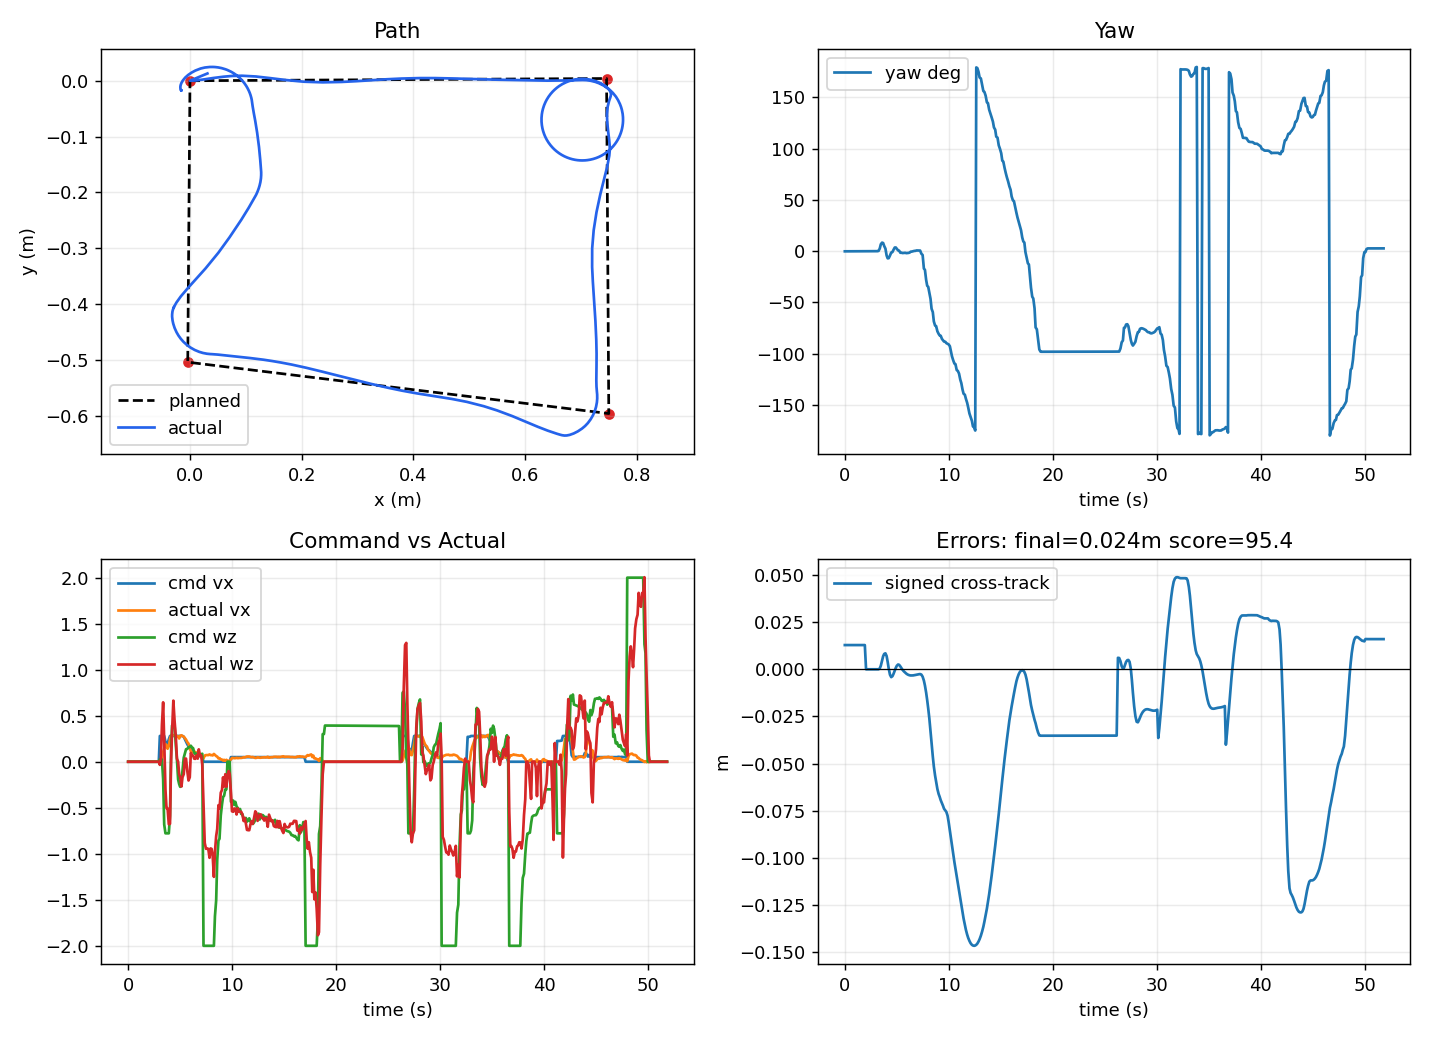

The data file committed next to this chart (first rows):
local_t, bridge_t, event_type, mission_state, mission_index, mission_total, event_message, x_m, y_m, yaw_rad, raw_x_m, raw_y_m, raw_yaw_rad, encoder_yaw_rad, pixhawk_yaw_rad, pixhawk_yaw_ros_rad, pixhawk_gyro_yaw_rad, pixhawk_age_s, yaw_source, use_pixhawk_yaw, pixhawk_weight, encoder_weight, pixhawk_yaw_mode, pixhawk_yaw_sign
1.056, 3657, odom, idle, , 4, , 0.03123, 0.013, -0.002221, -7.045, -5.956, -2.276, -2.584, -0.5806, 0.2552, -0.2552, 0.1033, pixhawk_fused, True, 0.8, 0.2, gyro, -1.0
1.056, 3657, odom, idle, , 4, , 0.03123, 0.013, -0.002158, -7.045, -5.956, -2.276, -2.584, -0.5806, 0.2553, -0.2553, 0.09528, pixhawk_fused, True, 0.8, 0.2, gyro, -1.0
1.056, 3658, odom, idle, , 4, , 0.03123, 0.013, -0.002122, -7.045, -5.956, -2.276, -2.584, -0.5807, 0.2553, -0.2553, 0.01354, pixhawk_fused, True, 0.8, 0.2, gyro, -1.0
1.056, 3658, odom, idle, , 4, , 0.03123, 0.013, -0.0021, -7.045, -5.956, -2.276, -2.584, -0.5807, 0.2553, -0.2553, 0.03347, pixhawk_fused, True, 0.8, 0.2, gyro, -1.0
1.056, 3658, odom, idle, , 4, , 0.03123, 0.013, -0.0021, -7.045, -5.956, -2.276, -2.584, -0.5807, 0.2553, -0.2553, 0.1528, pixhawk_fused, True, 0.8, 0.2, gyro, -1.0
1.057, 3658, odom, idle, , 4, , 0.03123, 0.013, -0.002064, -7.045, -5.956, -2.276, -2.584, -0.5808, 0.2554, -0.2554, 0.0761, pixhawk_fused, True, 0.8, 0.2, gyro, -1.0
1.057, 3658, odom, idle, , 4, , 0.03123, 0.013, -0.00201, -7.045, -5.956, -2.276, -2.584, -0.5808, 0.2555, -0.2555, 0.08989, pixhawk_fused, True, 0.8, 0.2, gyro, -1.0
1.057, 3658, odom, idle, , 4, , 0.03123, 0.013, -0.001992, -7.045, -5.956, -2.276, -2.584, -0.5809, 0.2555, -0.2555, 0.01279, pixhawk_fused, True, 0.8, 0.2, gyro, -1.0
1.058, 3658, odom, idle, , 4, , 0.03123, 0.013, -0.001992, -7.045, -5.956, -2.276, -2.584, -0.5809, 0.2555, -0.2555, 0.1137, pixhawk_fused, True, 0.8, 0.2, gyro, -1.0
1.058, 3658, odom, idle, , 4, , 0.03123, 0.013, -0.001915, -7.045, -5.956, -2.276, -2.584, -0.581, 0.2556, -0.2556, 0.1157, pixhawk_fused, True, 0.8, 0.2, gyro, -1.0
1.96, 3659, odom, idle, , 4, , 0.03123, 0.013, -0.001884, -7.045, -5.956, -2.276, -2.584, -0.581, 0.2556, -0.2556, 0.05504, pixhawk_fused, True, 0.8, 0.2, gyro, -1.0
1.96, 3659, odom, idle, , 4, , 0.03123, 0.013, -0.001877, -7.045, -5.956, -2.276, -2.584, -0.581, 0.2556, -0.2556, 0.05257, pixhawk_fused, True, 0.8, 0.2, gyro, -1.0
1.96, 3659, odom, idle, , 4, , 0.03123, 0.013, -0.001809, -7.045, -5.956, -2.276, -2.584, -0.5811, 0.2557, -0.2557, 0.04648, pixhawk_fused, True, 0.8, 0.2, gyro, -1.0
1.96, 3659, odom, idle, , 4, , 0.03123, 0.013, -0.001809, -7.045, -5.956, -2.276, -2.584, -0.5811, 0.2557, -0.2557, 0.1664, pixhawk_fused, True, 0.8, 0.2, gyro, -1.0
1.961, 3659, odom, idle, , 4, , 0.03123, 0.013, -0.001781, -7.045, -5.956, -2.276, -2.584, -0.5811, 0.2557, -0.2557, 0.08866, pixhawk_fused, True, 0.8, 0.2, gyro, -1.0
1.961, 3659, odom, idle, , 4, , 0.03123, 0.013, -0.001736, -7.045, -5.956, -2.276, -2.584, -0.5812, 0.2558, -0.2558, 0.09451, pixhawk_fused, True, 0.8, 0.2, gyro, -1.0
1.961, 3659, odom, idle, , 4, , 0.03123, 0.013, -0.001675, -7.045, -5.956, -2.276, -2.584, -0.5813, 0.2559, -0.2559, 0.009137, pixhawk_fused, True, 0.8, 0.2, gyro, -1.0
1.961, 3659, odom, idle, , 4, , 0.03123, 0.013, -0.001658, -7.045, -5.956, -2.276, -2.584, -0.5813, 0.2559, -0.2559, 0.01182, pixhawk_fused, True, 0.8, 0.2, gyro, -1.0
2.976, 3659, odom, idle, , 4, , -0.0, 0.0, 0.0, -7.045, -5.956, -2.584, -2.584, -0.5813, 0.2559, -0.2559, 0.1311, pixhawk_fused, True, 0.8, 0.2, gyro, -1.0
2.976, 3660, odom, idle, , 4, , -0.0, 0.0, 3.327301237865399e-05, -7.045, -5.956, -2.584, -2.584, -0.5813, 0.2559, -0.2559, 0.07151, pixhawk_fused, True, 0.8, 0.2, gyro, -1.0
2.976, 3660, odom, idle, , 4, , -0.0, 0.0, 8.736592253910658e-05, -7.045, -5.956, -2.584, -2.584, -0.5814, 0.256, -0.256, 0.04457, pixhawk_fused, True, 0.8, 0.2, gyro, -1.0
2.976, 3660, odom, idle, , 4, , -0.0, 0.0, 0.0001768, -7.045, -5.956, -2.584, -2.584, -0.5815, 0.2561, -0.2561, 0.08348, pixhawk_fused, True, 0.8, 0.2, gyro, -1.0
2.976, 3660, odom, idle, , 4, , -0.0, 0.0, 0.0001932, -7.045, -5.956, -2.583, -2.584, -0.5815, 0.2561, -0.2561, 0.09455, pixhawk_fused, True, 0.8, 0.2, gyro, -1.0
2.976, 3660, odom, idle, , 4, , -0.0, 0.0, 0.0002853, -7.045, -5.956, -2.583, -2.584, -0.5816, 0.2562, -0.2562, 0.07527, pixhawk_fused, True, 0.8, 0.2, gyro, -1.0
2.976, 3660, odom, idle, , 4, , -0.0, 0.0, 0.0003069, -7.045, -5.956, -2.583, -2.584, -0.5817, 0.2563, -0.2563, 0.09431, pixhawk_fused, True, 0.8, 0.2, gyro, -1.0
2.976, 3660, odom, idle, , 4, , -0.0, 0.0, 0.000422, -7.045, -5.956, -2.583, -2.584, -0.5818, 0.2564, -0.2564, 0.01509, pixhawk_fused, True, 0.8, 0.2, gyro, -1.0
2.977, 3660, odom, idle, , 4, , -0.0, 0.0, 0.000422, -7.045, -5.956, -2.583, -2.584, -0.5818, 0.2564, -0.2564, 0.1353, pixhawk_fused, True, 0.8, 0.2, gyro, -1.0
3.282, , mission_status, navigating, 1, 4, going to waypoint 1/4, -0.0, 0.0, 0.000422, , , , , , , , , , , , , , 
3.282, 3660, odom, navigating, 1, 4, , 9.863816907044354e-05, -7.706344413078065e-08, 0.0001721, -7.045, -5.956, -2.584, -2.585, -0.5818, 0.2564, -0.2564, 0.06028, pixhawk_fused, True, 0.8, 0.2, gyro, -1.0
3.282, 3661, odom, navigating, 1, 4, , 0.0003, -6.163217128427219e-07, 0.0006292, -7.045, -5.957, -2.583, -2.582, -0.5817, 0.2563, -0.2563, 0.0466, pixhawk_fused, True, 0.8, 0.2, gyro, -1.0
3.282, 3661, odom, navigating, 1, 4, , 0.001929, 1.4916629245917434e-05, 0.005094, -7.047, -5.957, -2.579, -2.56, -0.5817, 0.2563, -0.2563, 0.1478, pixhawk_fused, True, 0.8, 0.2, gyro, -1.0
3.617, 3661, odom, navigating, 1, 4, , 0.01041, 0.0005323, 0.04607, -7.053, -5.962, -2.538, -2.483, -0.606, 0.2883, -0.2883, 0.06839, pixhawk_fused, True, 0.8, 0.2, gyro, -1.0
3.617, 3661, odom, navigating, 1, 4, , 0.02227, 0.002001, 0.118, -7.063, -5.97, -2.466, -2.438, -0.691, 0.367, -0.367, 0.06583, pixhawk_fused, True, 0.8, 0.2, gyro, -1.0
3.617, 3661, odom, navigating, 1, 4, , 0.04174, 0.00489, 0.1458, -7.078, -5.983, -2.438, -2.446, -0.7236, 0.4036, -0.4036, 0.07363, pixhawk_fused, True, 0.8, 0.2, gyro, -1.0
3.942, 3661, odom, navigating, 1, 4, , 0.0602, 0.007233, 0.1389, -7.092, -5.994, -2.445, -2.48, -0.7236, 0.4036, -0.4036, 0.1753, pixhawk_fused, True, 0.8, 0.2, gyro, -1.0
3.942, 3661, odom, navigating, 1, 4, , 0.07525, 0.008545, 0.08814, -7.104, -6.004, -2.496, -2.526, -0.6715, 0.3517, -0.3517, 0.04914, pixhawk_fused, True, 0.8, 0.2, gyro, -1.0
3.942, 3661, odom, navigating, 1, 4, , 0.09288, 0.008967, 0.04359, -7.119, -6.013, -2.54, -2.603, -0.6323, 0.3151, -0.3151, 0.01415, pixhawk_fused, True, 0.8, 0.2, gyro, -1.0
4.257, 3661, odom, navigating, 1, 4, , 0.1179, 0.007626, -0.0739, -7.141, -6.025, -2.658, -2.68, -0.5052, 0.1876, -0.1876, 0.02776, pixhawk_fused, True, 0.8, 0.2, gyro, -1.0
4.257, 3661, odom, navigating, 1, 4, , 0.1437, 0.004686, -0.1216, -7.164, -6.036, -2.705, -2.709, -0.4574, 0.1351, -0.1351, 0.01504, pixhawk_fused, True, 0.8, 0.2, gyro, -1.0
4.257, 3662, odom, navigating, 1, 4, , 0.1711, 0.001321, -0.1188, -7.189, -6.048, -2.702, -2.694, -0.4574, 0.1351, -0.1351, 0.1155, pixhawk_fused, True, 0.8, 0.2, gyro, -1.0
4.616, 3662, odom, navigating, 1, 4, , 0.2044, -0.001766, -0.07419, -7.219, -6.063, -2.658, -2.642, -0.4905, 0.1777, -0.1777, 0.04725, pixhawk_fused, True, 0.8, 0.2, gyro, -1.0
4.616, 3662, odom, navigating, 1, 4, , 0.2377, -0.002874, -0.02273, -7.248, -6.08, -2.606, -2.584, -0.54, 0.2275, -0.2275, 0.05648, pixhawk_fused, True, 0.8, 0.2, gyro, -1.0
4.617, 3662, odom, navigating, 1, 4, , 0.2714, -0.002178, -0.01408, -7.276, -6.098, -2.598, -2.54, -0.54, 0.2275, -0.2275, 0.1773, pixhawk_fused, True, 0.8, 0.2, gyro, -1.0
4.935, 3662, odom, navigating, 1, 4, , 0.2977, -0.0008101, 0.02452, -7.298, -6.113, -2.559, -2.523, -0.5813, 0.2713, -0.2713, 0.09947, pixhawk_fused, True, 0.8, 0.2, gyro, -1.0
4.935, 3662, odom, navigating, 1, 4, , 0.3279, 0.001113, 0.06246, -7.323, -6.131, -2.521, -2.519, -0.6265, 0.3177, -0.3177, 0.06175, pixhawk_fused, True, 0.8, 0.2, gyro, -1.0
4.935, 3662, odom, navigating, 1, 4, , 0.3528, 0.002658, 0.06302, -7.343, -6.145, -2.521, -2.528, -0.6287, 0.3208, -0.3208, 0.01084, pixhawk_fused, True, 0.8, 0.2, gyro, -1.0
5.258, 3662, odom, navigating, 1, 4, , 0.3791, 0.003919, 0.03957, -7.364, -6.16, -2.544, -2.547, -0.6025, 0.2962, -0.2962, 0.00253, pixhawk_fused, True, 0.8, 0.2, gyro, -1.0
5.258, 3662, odom, navigating, 1, 4, , 0.412, 0.004752, 0.01394, -7.392, -6.179, -2.57, -2.577, -0.5775, 0.2716, -0.2716, 0.008549, pixhawk_fused, True, 0.8, 0.2, gyro, -1.0
5.258, 3663, odom, navigating, 1, 4, , 0.4393, 0.004724, 0.009743, -7.415, -6.193, -2.574, -2.598, -0.5775, 0.2716, -0.2716, 0.1088, pixhawk_fused, True, 0.8, 0.2, gyro, -1.0
5.597, 3663, odom, navigating, 1, 4, , 0.4713, 0.004046, -0.02651, -7.443, -6.209, -2.61, -2.612, -0.5378, 0.2298, -0.2298, 0.03499, pixhawk_fused, True, 0.8, 0.2, gyro, -1.0
5.597, 3663, odom, navigating, 1, 4, , 0.502, 0.003124, -0.02665, -7.469, -6.225, -2.61, -2.613, -0.5378, 0.2298, -0.2298, 0.1548, pixhawk_fused, True, 0.8, 0.2, gyro, -1.0
5.598, 3663, odom, navigating, 1, 4, , 0.5257, 0.002448, -0.03169, -7.49, -6.237, -2.615, -2.61, -0.5323, 0.2229, -0.2229, 0.07417, pixhawk_fused, True, 0.8, 0.2, gyro, -1.0
5.956, 3663, odom, navigating, 1, 4, , 0.5518, 0.001822, -0.02926, -7.512, -6.25, -2.613, -2.607, -0.5337, 0.2251, -0.2251, 0.09495, pixhawk_fused, True, 0.8, 0.2, gyro, -1.0
5.956, 3663, odom, navigating, 1, 4, , 0.5756, 0.001323, -0.02733, -7.533, -6.262, -2.611, -2.607, -0.5365, 0.2277, -0.2277, 0.01198, pixhawk_fused, True, 0.8, 0.2, gyro, -1.0
5.956, 3663, odom, navigating, 1, 4, , 0.5947, 0.0008597, -0.03307, -7.549, -6.272, -2.617, -2.611, -0.5295, 0.2215, -0.2215, 0.02234, pixhawk_fused, True, 0.8, 0.2, gyro, -1.0
6.28, 3663, odom, navigating, 1, 4, , 0.6066, 0.0005449, -0.03036, -7.559, -6.278, -2.614, -2.607, -0.5329, 0.2237, -0.2237, 0.0172, pixhawk_fused, True, 0.8, 0.2, gyro, -1.0
6.281, 3664, odom, navigating, 1, 4, , 0.6187, 0.0003026, -0.02874, -7.57, -6.284, -2.612, -2.599, -0.5329, 0.2237, -0.2237, 0.1346, pixhawk_fused, True, 0.8, 0.2, gyro, -1.0
6.281, 3664, odom, navigating, 1, 4, , 0.6292, 0.0001861, -0.02223, -7.579, -6.29, -2.606, -2.589, -0.5383, 0.2295, -0.2295, 0.03179, pixhawk_fused, True, 0.8, 0.2, gyro, -1.0
6.599, 3664, odom, navigating, 1, 4, , 0.6396, 0.0001585, -0.007684, -7.587, -6.295, -2.591, -2.583, -0.5543, 0.2461, -0.2461, 0.03079, pixhawk_fused, True, 0.8, 0.2, gyro, -1.0
6.599, 3664, odom, navigating, 1, 4, , 0.6498, 0.0002046, -0.006199, -7.596, -6.301, -2.59, -2.576, -0.5543, 0.2461, -0.2461, 0.1322, pixhawk_fused, True, 0.8, 0.2, gyro, -1.0
... 421 more rows
